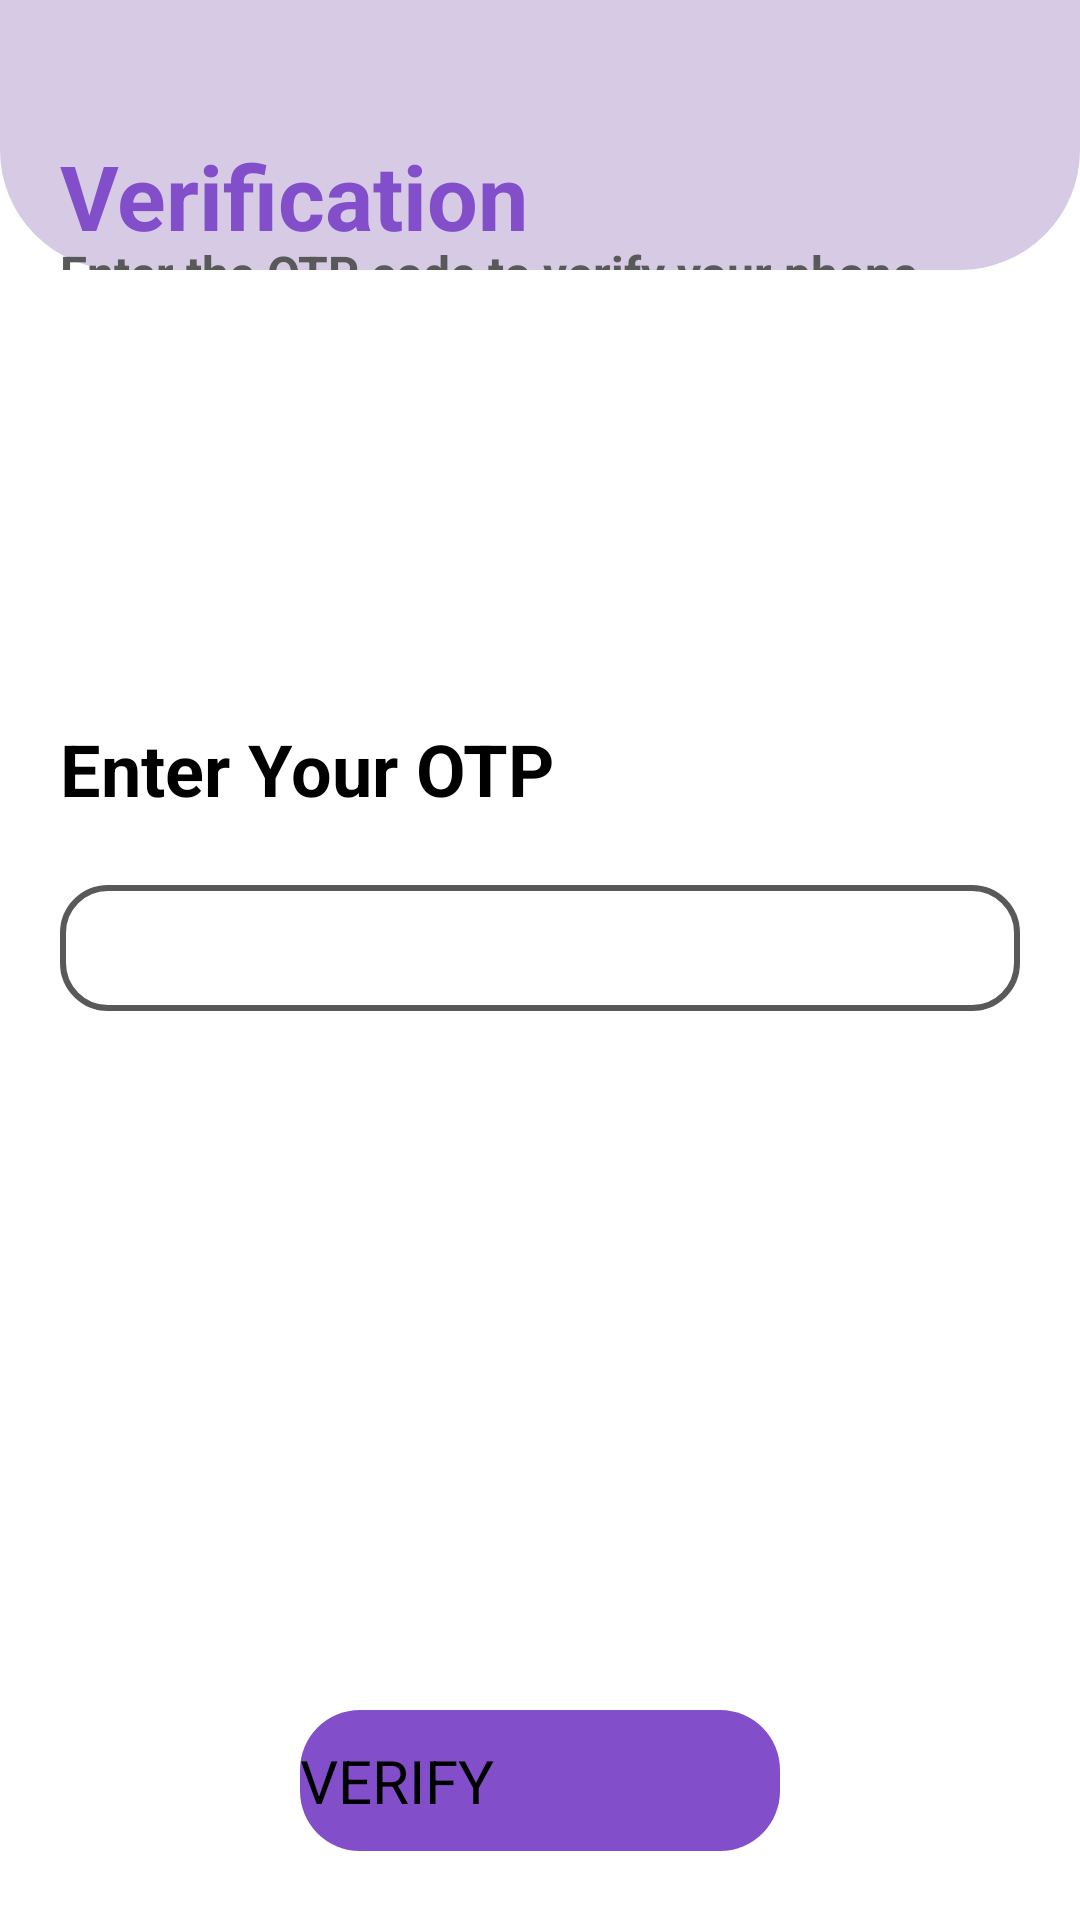

Android layout source for this screen:
<!-- AndroidManifest.xml: application theme Theme.TextMe -->
<!-- res/layout/activity_otpactivity.xml -->
<?xml version="1.0" encoding="utf-8"?>
<layout xmlns:tools="http://schemas.android.com/tools"
    xmlns:android="http://schemas.android.com/apk/res/android"
    xmlns:app="http://schemas.android.com/apk/res-auto">
    <androidx.constraintlayout.widget.ConstraintLayout
        android:layout_width="match_parent"
        android:layout_height="match_parent"
        tools:context=".activity.NumberActivity">

        <RelativeLayout
            android:layout_width="match_parent"
            android:layout_height="match_parent"
            android:background="@drawable/purple_background2"
            android:layout_marginBottom="550dp">

            <TextView
                android:id="@+id/textView"
                android:layout_width="match_parent"
                android:layout_height="wrap_content"
                android:layout_marginLeft="20dp"
                android:layout_marginTop="45dp"
                android:text="Verification"
                android:textColor="@color/primary_btn_purple"
                android:textSize="30sp"
                android:textStyle="bold" />

            <TextView
                android:id="@+id/textView2"
                android:layout_width="match_parent"
                android:layout_height="wrap_content"
                android:layout_marginLeft="20dp"
                android:layout_marginTop="80dp"
                android:text="Enter the OTP code to verify your phone number"
                android:textColor="@color/black1"
                android:textSize="16sp"
                android:textStyle="bold" />

        </RelativeLayout>

        <RelativeLayout
            android:layout_width="match_parent"
            android:layout_height="match_parent"
            android:layout_marginTop="200dp" >


            <TextView
                android:layout_width="match_parent"
                android:layout_height="match_parent"
                android:layout_marginLeft="20dp"
                android:layout_marginTop="40dp"
                android:text="Enter Your OTP"
                android:textSize="24sp"
                android:textStyle="bold" />

            <EditText
                android:id="@+id/otp"
                android:layout_width="match_parent"
                android:layout_height="wrap_content"
                android:layout_marginLeft="20dp"
                android:layout_marginTop="95dp"
                android:layout_marginRight="20dp"
                android:background="@drawable/textboxbackground"
                android:inputType="number"
                android:paddingLeft="10dp"
                android:paddingTop="5dp"
                android:paddingBottom="10dp"
                android:textSize="20sp" />

            <Button
                android:id="@+id/button"
                android:layout_width="match_parent"
                android:layout_height="wrap_content"
                android:layout_marginLeft="100dp"
                android:layout_marginTop="370dp"
                android:layout_marginRight="100dp"
                android:background="@drawable/btn_background"
                android:inputType="number"
                android:paddingTop="10dp"
                android:paddingBottom="10dp"
                android:text="VERIFY"
                android:textSize="20sp" />

        </RelativeLayout>






    </androidx.constraintlayout.widget.ConstraintLayout>
</layout>
<!-- resources referenced by this layout -->
<resources>
  <color name="black1">#595959</color>
  <color name="primary_btn_purple">#824ECA</color>
  <!-- drawable btn_background (drawable) -->
  <?xml version="1.0" encoding="utf-8"?>
  <shape
      xmlns:android="http://schemas.android.com/apk/res/android">
      <corners
          android:radius="20dp"/>
      <solid
          android:color="@color/primary_btn_purple"/>
  
  </shape>
  <!-- drawable purple_background2 (drawable) -->
  <?xml version="1.0" encoding="utf-8"?>
  <shape xmlns:android="http://schemas.android.com/apk/res/android">
      <solid
  
          android:color="#D6CAE5" />
  
      <corners
          android:bottomLeftRadius="40dp"
          android:bottomRightRadius="40dp" />
  
  </shape>
  <!-- drawable textboxbackground (drawable) -->
  <?xml version="1.0" encoding="utf-8"?>
  <shape
      xmlns:android="http://schemas.android.com/apk/res/android">
      <corners
          android:radius="15dp"/>
      <stroke
          android:color="#595959"
          android:width="2dp"/>
  </shape>
  <style name="Theme.TextMe" parent="Theme.MaterialComponents.DayNight.DarkActionBar">
          
          <item name="colorPrimary">@color/primary_btn_purple</item>
          
          <item name="colorOnPrimary">@color/white</item>
          
          <item name="colorSecondary">@color/primary_background_purple</item>
          
          <item name="colorOnSecondary">@color/black</item>
          
          <item name="android:statusBarColor" tools:targetApi="l">?attr/colorPrimaryVariant</item>
          
      </style>
  <color name="white">#FFFFFFFF</color>
  <color name="primary_background_purple">#D6CAE5</color>
  <color name="black">#FF000000</color>
</resources>
